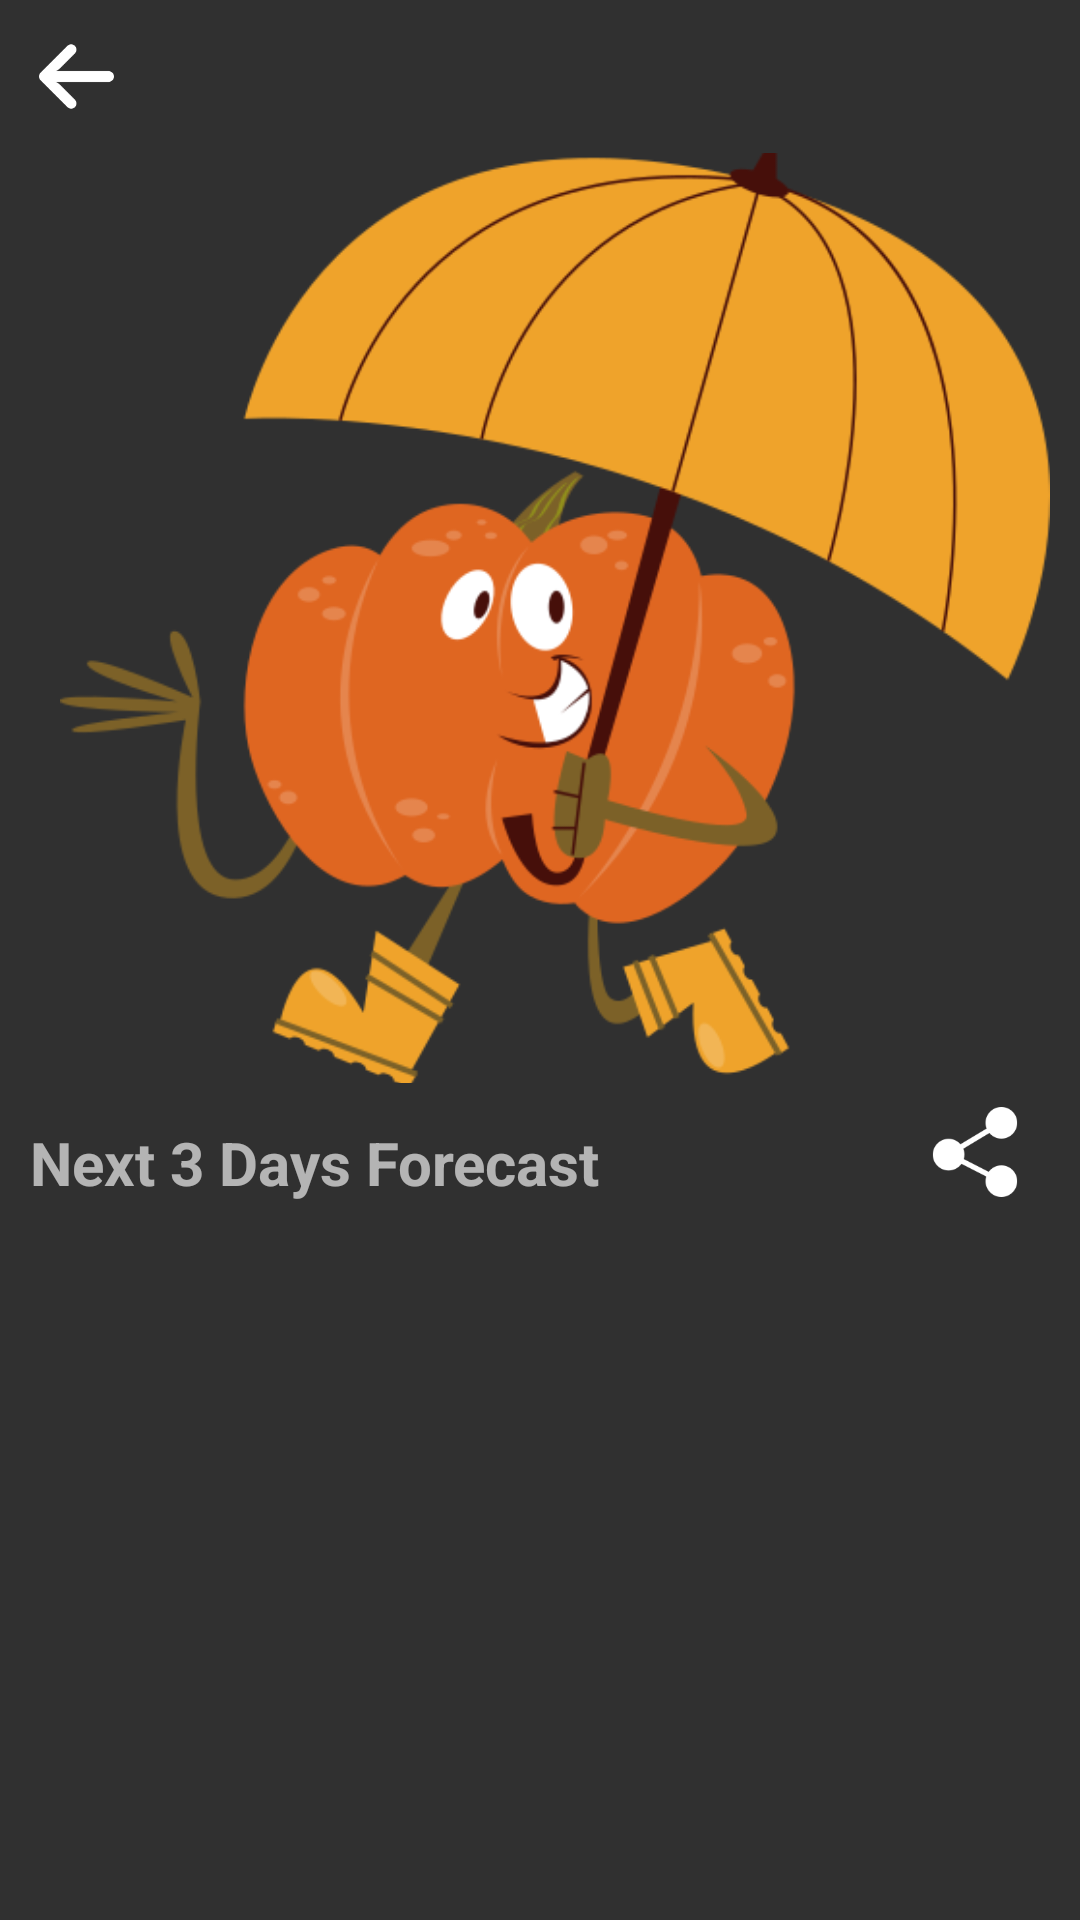

Here is an Android app screen rendered from its layout file. Give the layout XML and the strings, colors and styles it references.
<!-- AndroidManifest.xml: application theme Theme.AppCompat.NoActionBar -->
<!-- res/layout/activity_main2.xml -->
<?xml version="1.0" encoding="utf-8"?>
<RelativeLayout
    xmlns:android="http://schemas.android.com/apk/res/android"
    xmlns:app="http://schemas.android.com/apk/res-auto"
    xmlns:tools="http://schemas.android.com/tools"
    android:layout_width="match_parent"
    android:layout_height="match_parent"
    tools:context=".MainActivity2">


    <ImageView
        android:id="@+id/idIVBack2"
        android:layout_width="match_parent"
        android:layout_height="wrap_content"
        android:scaleType="centerCrop"
        android:src="@drawable/day" />

    <ImageView
        android:id="@+id/idIVprevious"
        android:layout_width="25dp"
        android:layout_height="25dp"
        android:layout_marginStart="13dp"
        android:layout_marginTop="13dp"
        android:layout_marginEnd="13dp"
        android:layout_marginBottom="13dp"
        android:scaleType="centerCrop"
        android:src="@drawable/back"
        />

    <ImageView
        android:id="@+id/idIVCentreImage"
        android:layout_below="@+id/idIVprevious"
        android:layout_width="330dp"
        android:layout_height="310dp"
        android:layout_marginLeft="20dp"
        android:scaleType="centerCrop"
        android:src="@drawable/autumn"
        />


    <ImageView
        android:id="@+id/idIVShare"
        android:layout_below="@+id/idIVCentreImage"
        android:layout_width="30dp"
        android:layout_height="30dp"
        android:layout_marginLeft="310dp"
        android:layout_marginTop="8dp"
        android:scaleType="centerCrop"
        android:src="@drawable/share_2"
        />

    <TextView
        android:id="@+id/idTVnextThreeDays"
        android:layout_width="wrap_content"
        android:layout_height="wrap_content"
        android:layout_below="@+id/idIVCentreImage"
        android:layout_marginTop="13dp"
        android:layout_marginLeft="10dp"
        android:text="Next 3 Days Forecast"
        android:textSize="20dp"
        android:textColor="@color/textColor"
        android:textStyle="bold"
        />




    <androidx.recyclerview.widget.RecyclerView
        android:id="@+id/idRVNextSevenDays"
        android:layout_below="@+id/idTVnextThreeDays"
        android:orientation="vertical"
        android:layout_width="match_parent"
        android:layout_height="wrap_content"
        app:layoutManager="androidx.recyclerview.widget.LinearLayoutManager"
        />

</RelativeLayout>
<!-- resources referenced by this layout -->
<resources>
  <color name="textColor">#B2EEEEEE</color>
  <!-- drawable autumn: png bitmap (drawable, 59397 bytes) -->
  <!-- drawable back: png bitmap (drawable, 1440 bytes) -->
  <!-- drawable share_2: png bitmap (drawable, 3116 bytes) -->
</resources>
